Image classification data set "tumorous_and_nontumorous" (ChandranSukirthan/Advanced-Brain-Tumor-Classification-Using-Deep-Learning on GitHub). Class labels (2): non-tumorous, tumorous.

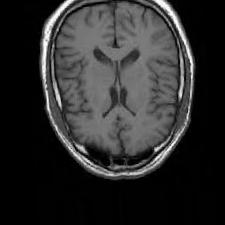
Label: non-tumorous

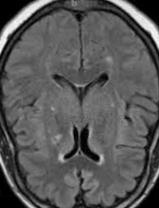
Label: non-tumorous

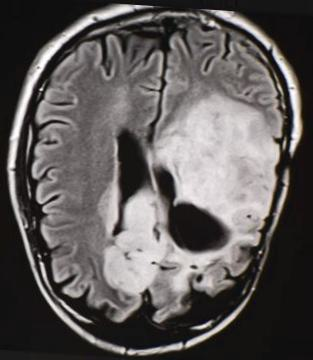
Label: tumorous

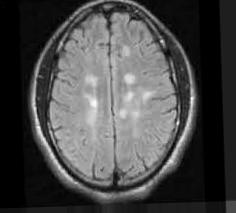
Label: non-tumorous

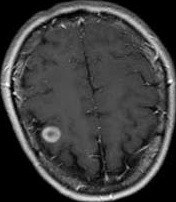
Label: tumorous

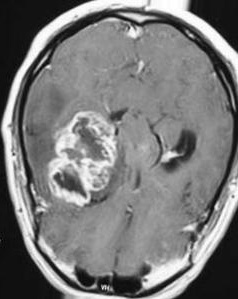
Label: tumorous
